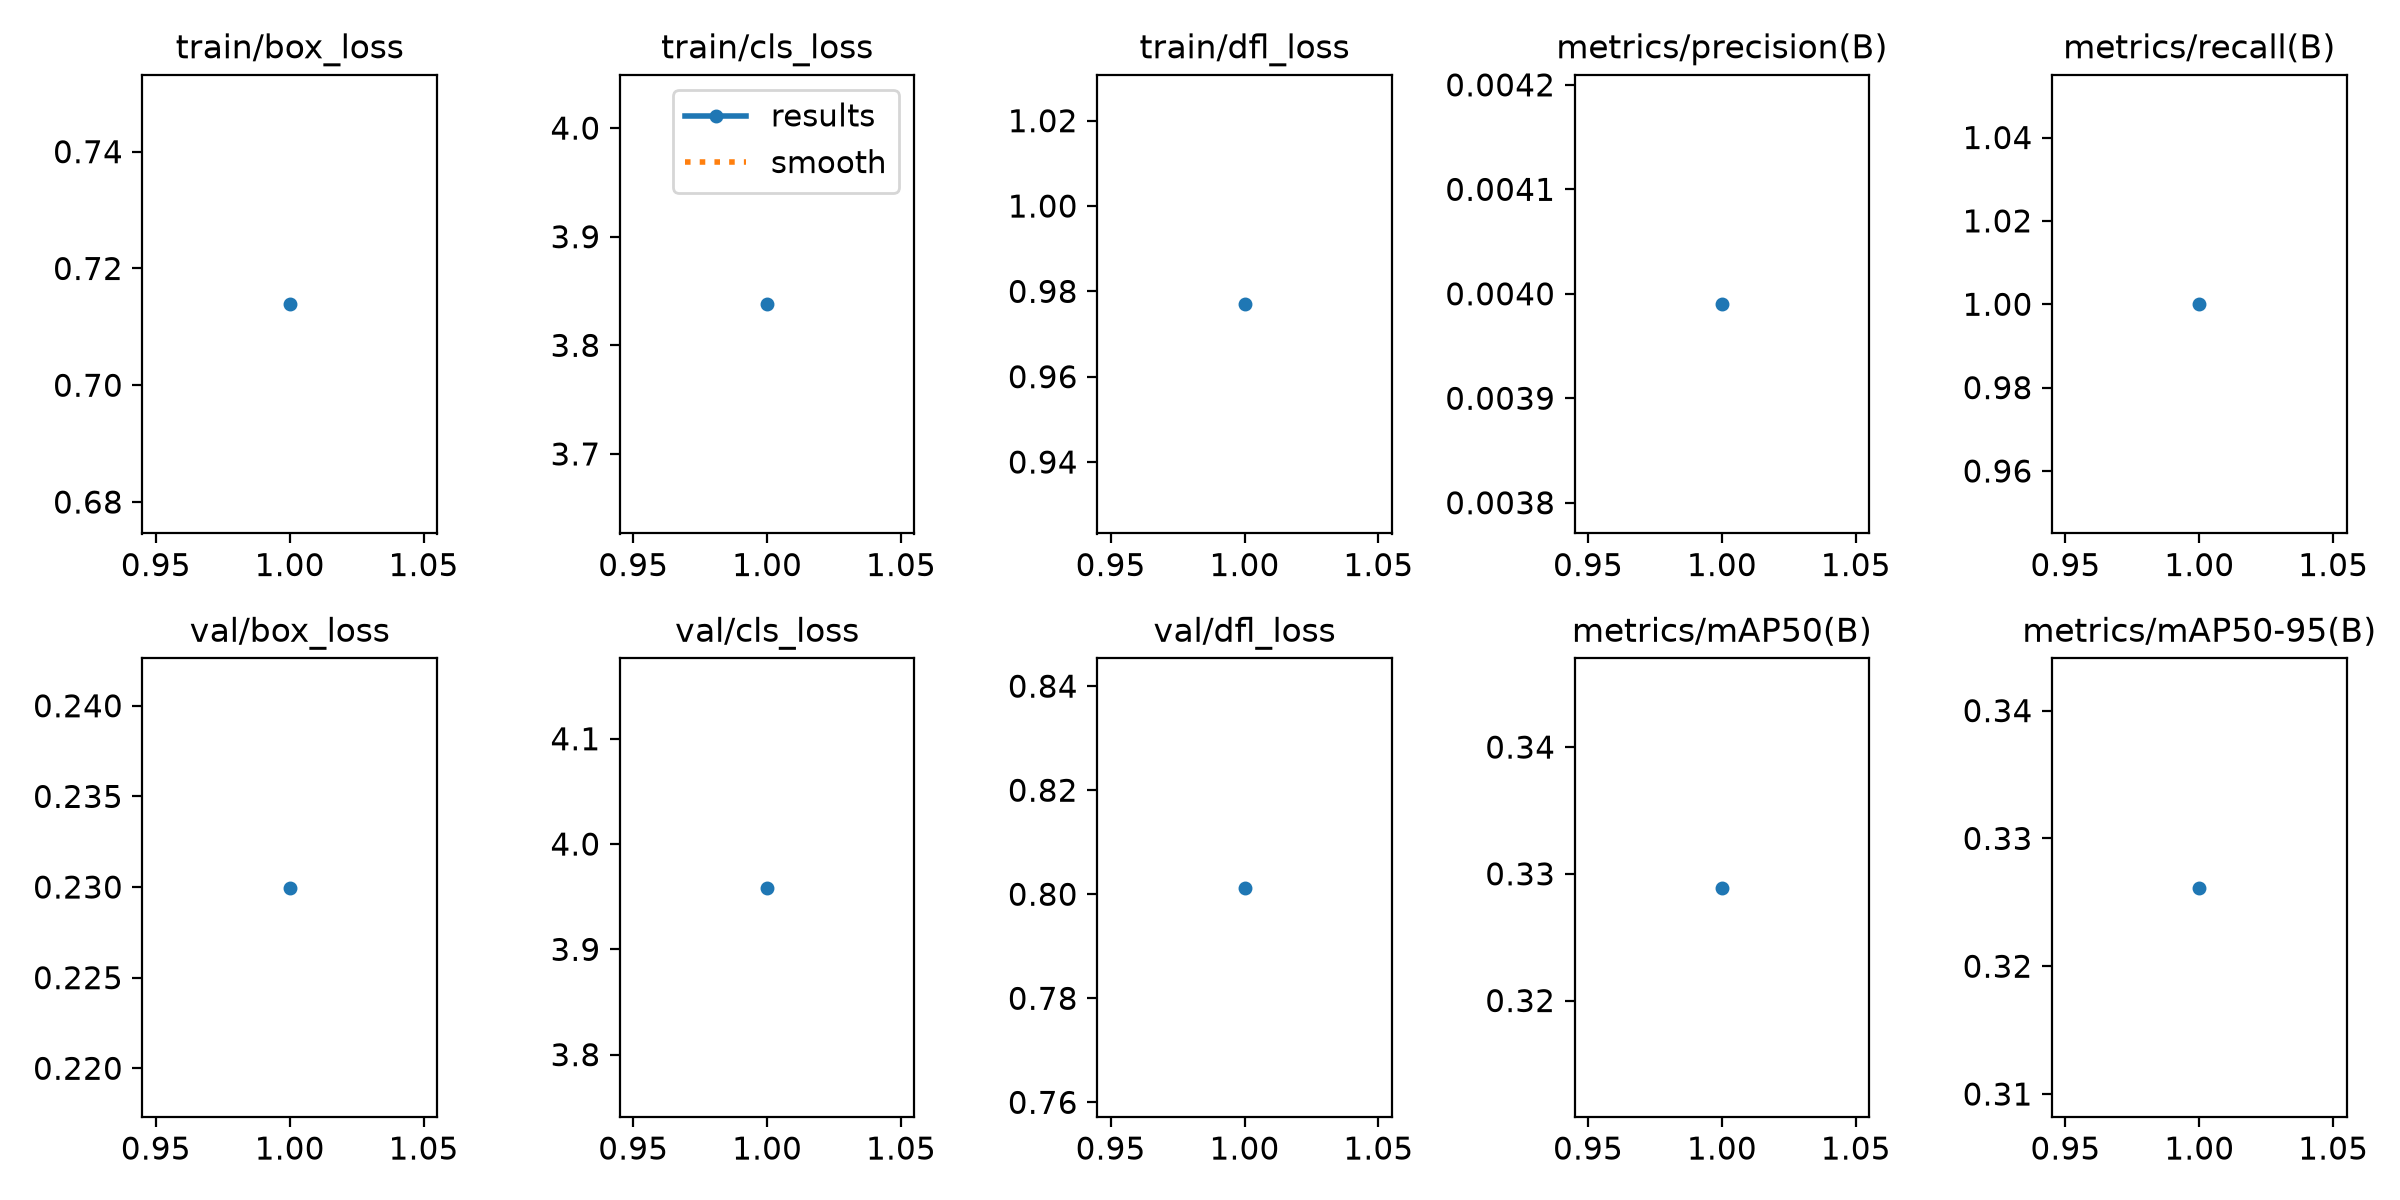

The file beside this chart, header and first rows:
epoch, time, train/box_loss, train/cls_loss, train/dfl_loss, metrics/precision(B), metrics/recall(B), metrics/mAP50(B), metrics/mAP50-95(B), val/box_loss, val/cls_loss, val/dfl_loss, lr/pg0, lr/pg1, lr/pg2
1, 11.32, 0.7139, 3.838, 0.977, 0.00399, 1, 0.3289, 0.3261, 0.23, 3.958, 0.8013, 0.001, 0.001, 0.001
